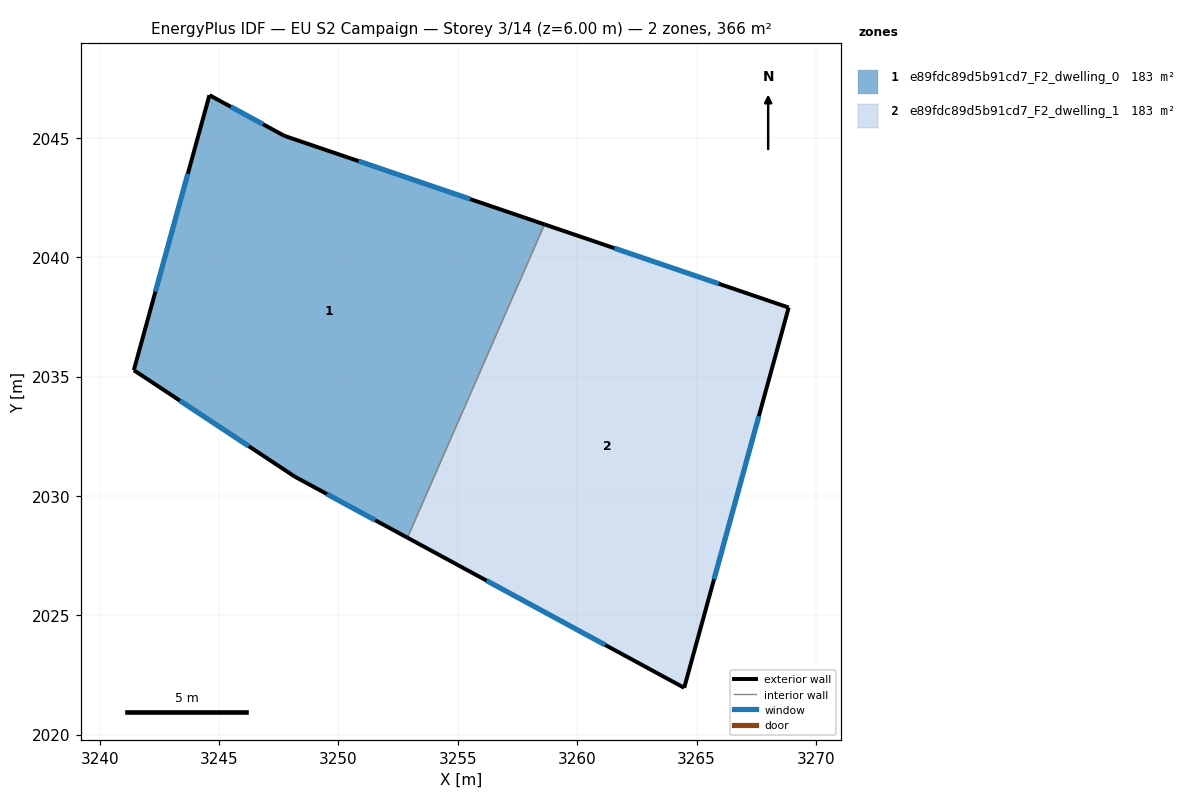
=== STOREY PLAN SPEC (per zone: floor XY polygon, exterior-wall plan segments, windows/doors) ===
zone 1: e89fdc89d5b91cd7_F2_dwelling_0  (183.2 m²)
  floor: (3258.63, 2041.38) (3252.89, 2028.25) (3248.17, 2030.81) (3241.43, 2035.27) (3244.59, 2046.79) (3247.73, 2045.09)
  exterior wall: (3247.73, 2045.09) – (3244.59, 2046.79)  [3.6 m]
    window: (3246.84, 2045.57) – (3245.49, 2046.30)  [2.0 m²]
  exterior wall: (3258.63, 2041.38) – (3247.73, 2045.09)  [11.5 m]
    window: (3255.52, 2042.44) – (3250.85, 2044.03)  [6.3 m²]
  exterior wall: (3248.17, 2030.81) – (3252.89, 2028.25)  [5.4 m]
    window: (3249.52, 2030.08) – (3251.54, 2028.98)  [3.0 m²]
  exterior wall: (3241.43, 2035.27) – (3248.17, 2030.81)  [8.1 m]
    window: (3243.35, 2034.00) – (3246.24, 2032.09)  [4.5 m²]
  exterior wall: (3244.59, 2046.79) – (3241.43, 2035.27)  [11.9 m]
    window: (3243.69, 2043.50) – (3242.33, 2038.56)  [6.6 m²]
  interior walls: 1
zone 2: e89fdc89d5b91cd7_F2_dwelling_1  (183.2 m²)
  floor: (3268.86, 2037.89) (3264.48, 2021.96) (3252.89, 2028.25) (3258.63, 2041.38)
  exterior wall: (3252.89, 2028.25) – (3264.48, 2021.96)  [13.2 m]
    window: (3256.20, 2026.46) – (3261.17, 2023.76)  [7.3 m²]
  exterior wall: (3268.86, 2037.89) – (3258.63, 2041.38)  [10.8 m]
    window: (3265.94, 2038.89) – (3261.55, 2040.38)  [6.0 m²]
  exterior wall: (3264.48, 2021.96) – (3268.86, 2037.89)  [16.5 m]
    window: (3265.73, 2026.52) – (3267.61, 2033.34)  [9.1 m²]
  interior walls: 1

=== DERIVED (storey summary) ===
Building: EU S2 Campaign
Storey: 3 of 14  (floor level z = 6.00 m)
Storey gross floor area: 366.4 m²
Zones on this storey: 2
  - e89fdc89d5b91cd7_F2_dwelling_0: floor 183.2 m²; exterior wall 40.5 m (121.5 m²); 5 window(s) 22.3 m²; WWR 18.4%
  - e89fdc89d5b91cd7_F2_dwelling_1: floor 183.2 m²; exterior wall 40.5 m (121.5 m²); 3 window(s) 22.3 m²; WWR 18.4%
Zone adjacency (shared interzone walls):
  - e89fdc89d5b91cd7_F2_dwelling_0 ↔ e89fdc89d5b91cd7_F2_dwelling_1